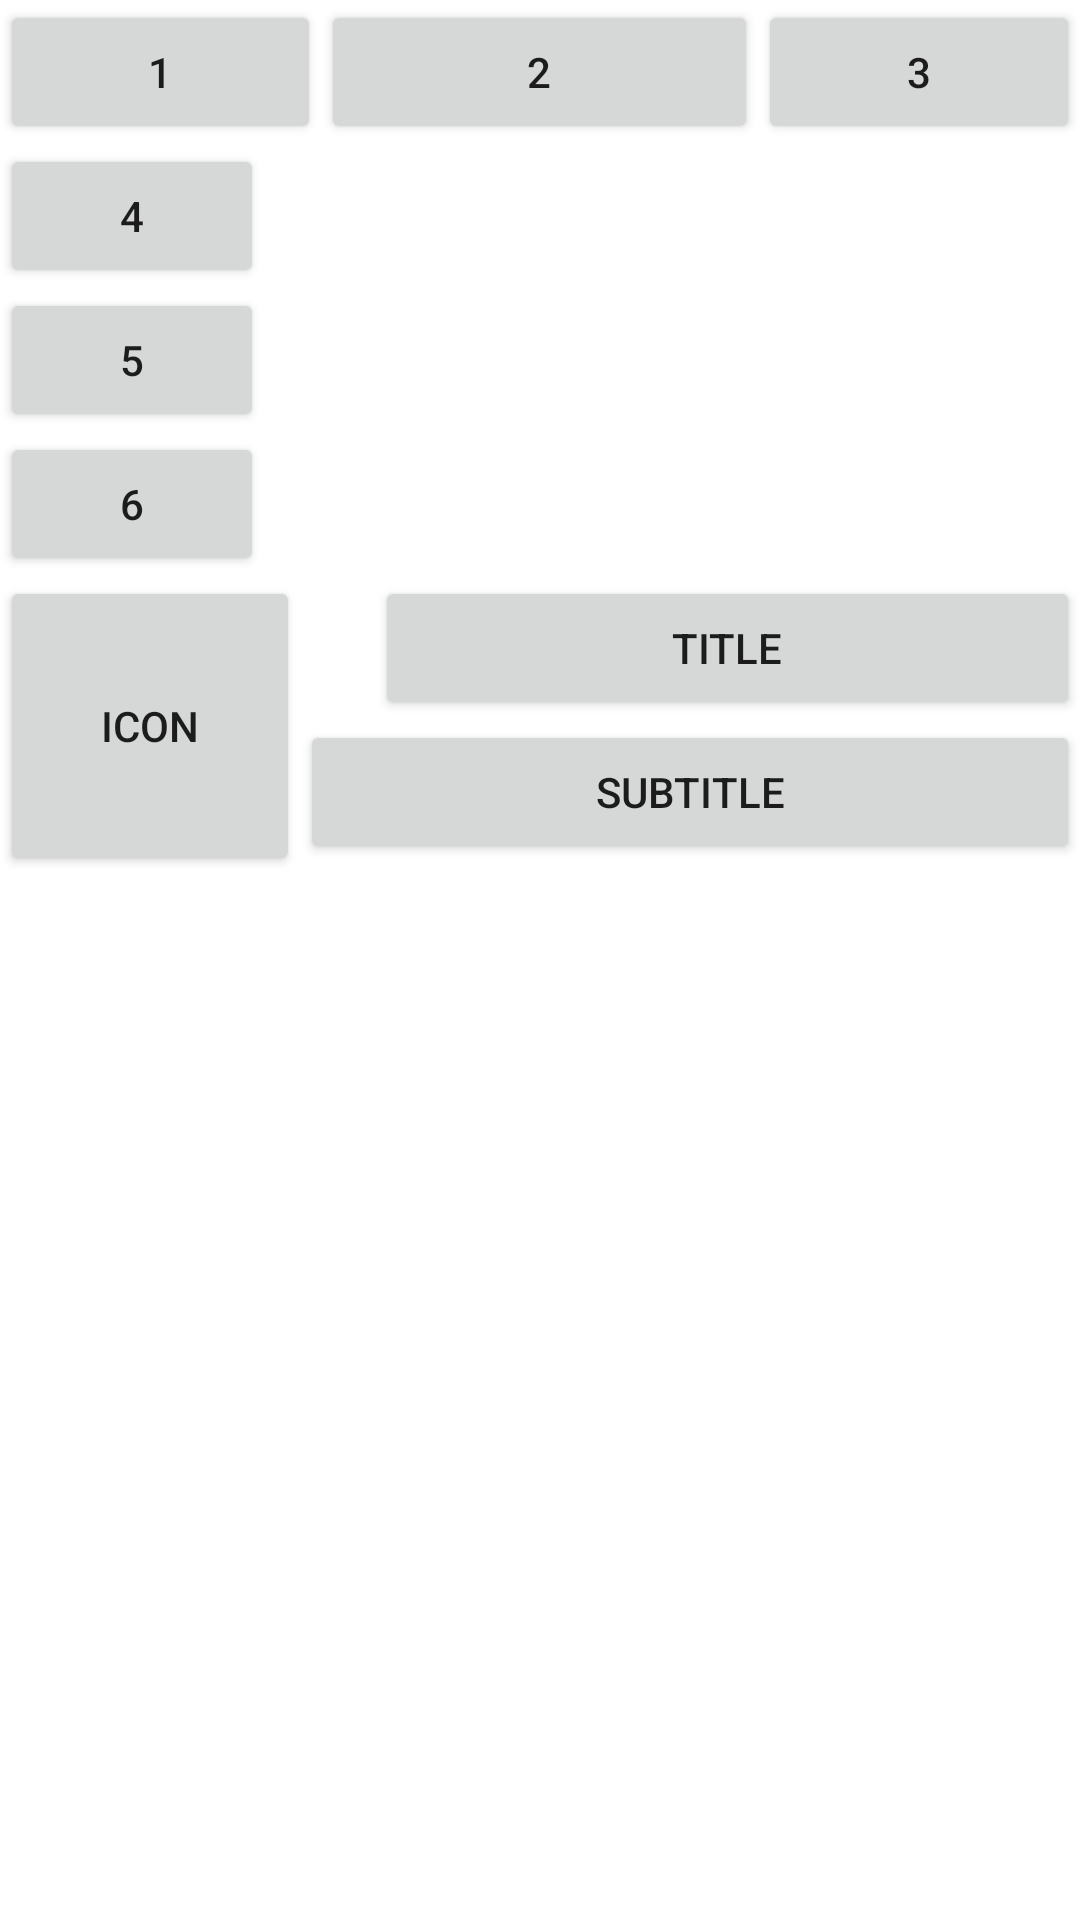

Here is an Android app screen rendered from its layout file. Give the layout XML and the strings, colors and styles it references.
<!-- AndroidManifest.xml: application theme Theme.Kotlin_Sample_05 -->
<!-- res/layout/activity_main.xml -->
<?xml version="1.0" encoding="utf-8"?>
<androidx.appcompat.widget.LinearLayoutCompat xmlns:android="http://schemas.android.com/apk/res/android"
    xmlns:app="http://schemas.android.com/apk/res-auto"
    xmlns:tools="http://schemas.android.com/tools"
    android:layout_width="match_parent"
    android:layout_height="match_parent"
    android:orientation="vertical"
    tools:context=".MainActivity">

    <include layout="@layout/lineat_horizontal"
        android:layout_width="match_parent"
        android:layout_height="wrap_content"/>


    <include android:layout="@layout/linear_vertical"
        android:layout_width="match_parent"
        android:layout_height="wrap_content"/>

    <include android:layout="@layout/relative"
        android:layout_width="match_parent"
        android:layout_height="wrap_content"/>

</androidx.appcompat.widget.LinearLayoutCompat>
<!-- res/layout/lineat_horizontal.xml (included above) -->
<?xml version="1.0" encoding="utf-8"?>
<androidx.appcompat.widget.LinearLayoutCompat xmlns:android="http://schemas.android.com/apk/res/android"
    android:layout_width="match_parent"
    android:layout_height="match_parent"
    android:orientation="horizontal">


    <androidx.appcompat.widget.LinearLayoutCompat
        android:layout_width="match_parent"
        android:layout_height="wrap_content"
        android:orientation="horizontal">

        <Button
            android:layout_width="wrap_content"
            android:layout_height="wrap_content"
            android:layout_weight="0.2"
            android:text="1"/>

        <Button
            android:layout_width="wrap_content"
            android:layout_height="wrap_content"
            android:layout_weight="0.6"
            android:text="2"/>

        <Button
            android:layout_width="wrap_content"
            android:layout_height="wrap_content"
            android:layout_weight="0.2"
            android:text="3"/>

    </androidx.appcompat.widget.LinearLayoutCompat>

</androidx.appcompat.widget.LinearLayoutCompat>
<!-- res/layout/linear_vertical.xml (included above) -->
<?xml version="1.0" encoding="utf-8"?>
<androidx.appcompat.widget.LinearLayoutCompat xmlns:android="http://schemas.android.com/apk/res/android"
    android:layout_width="match_parent"
    android:layout_height="match_parent"
    android:orientation="vertical">

    <androidx.appcompat.widget.LinearLayoutCompat
        android:layout_width="match_parent"
        android:layout_height="wrap_content"
        android:orientation="vertical">

        <Button
            android:layout_width="wrap_content"
            android:layout_height="wrap_content"
            android:text="4"/>

        <Button
            android:layout_width="wrap_content"
            android:layout_height="wrap_content"
            android:text="5"/>

        <Button
            android:layout_width="wrap_content"
            android:layout_height="wrap_content"
            android:text="6"/>

    </androidx.appcompat.widget.LinearLayoutCompat>



</androidx.appcompat.widget.LinearLayoutCompat>
<!-- res/layout/relative.xml (included above) -->
<?xml version="1.0" encoding="utf-8"?>
<com.google.android.material.circularreveal.CircularRevealRelativeLayout xmlns:android="http://schemas.android.com/apk/res/android"
    android:layout_width="match_parent"
    android:layout_height="match_parent">

    <Button
        android:id="@+id/icon"
        android:layout_width="100dp"
        android:layout_height="100dp"
        android:layout_alignParentLeft="true"
        android:text="icon"/>

    <Button
        android:id="@+id/title"
        android:layout_width="match_parent"
        android:layout_height="wrap_content"
        android:layout_alignTop="@id/icon"
        android:layout_toRightOf="@id/icon"
        android:layout_marginLeft="25dp"
        android:text="title"/>

    <Button
        android:layout_width="match_parent"
        android:layout_height="wrap_content"
        android:layout_toRightOf="@id/icon"
        android:layout_below="@id/title"
        android:text="subtitle"/>

</com.google.android.material.circularreveal.CircularRevealRelativeLayout>
<!-- resources referenced by this layout -->
<resources>
  <style name="Theme.Kotlin_Sample_05" parent="Theme.MaterialComponents.DayNight.DarkActionBar">
          
          <item name="colorPrimary">@color/purple_500</item>
          <item name="colorPrimaryVariant">@color/purple_700</item>
          <item name="colorOnPrimary">@color/white</item>
          
          <item name="colorSecondary">@color/teal_200</item>
          <item name="colorSecondaryVariant">@color/teal_700</item>
          <item name="colorOnSecondary">@color/black</item>
          
          <item name="android:statusBarColor" tools:targetApi="l">?attr/colorPrimaryVariant</item>
          
      </style>
  <!-- not gathered from this repository: default colours our renderer supplied (Android Studio template values) -->
  <color name="purple_500">#FF6200EE</color>
  <color name="purple_700">#FF3700B3</color>
  <color name="teal_200">#FF03DAC5</color>
  <color name="teal_700">#FF018786</color>
  <color name="black">#FF000000</color>
  <color name="white">#FFFFFFFF</color>
</resources>
